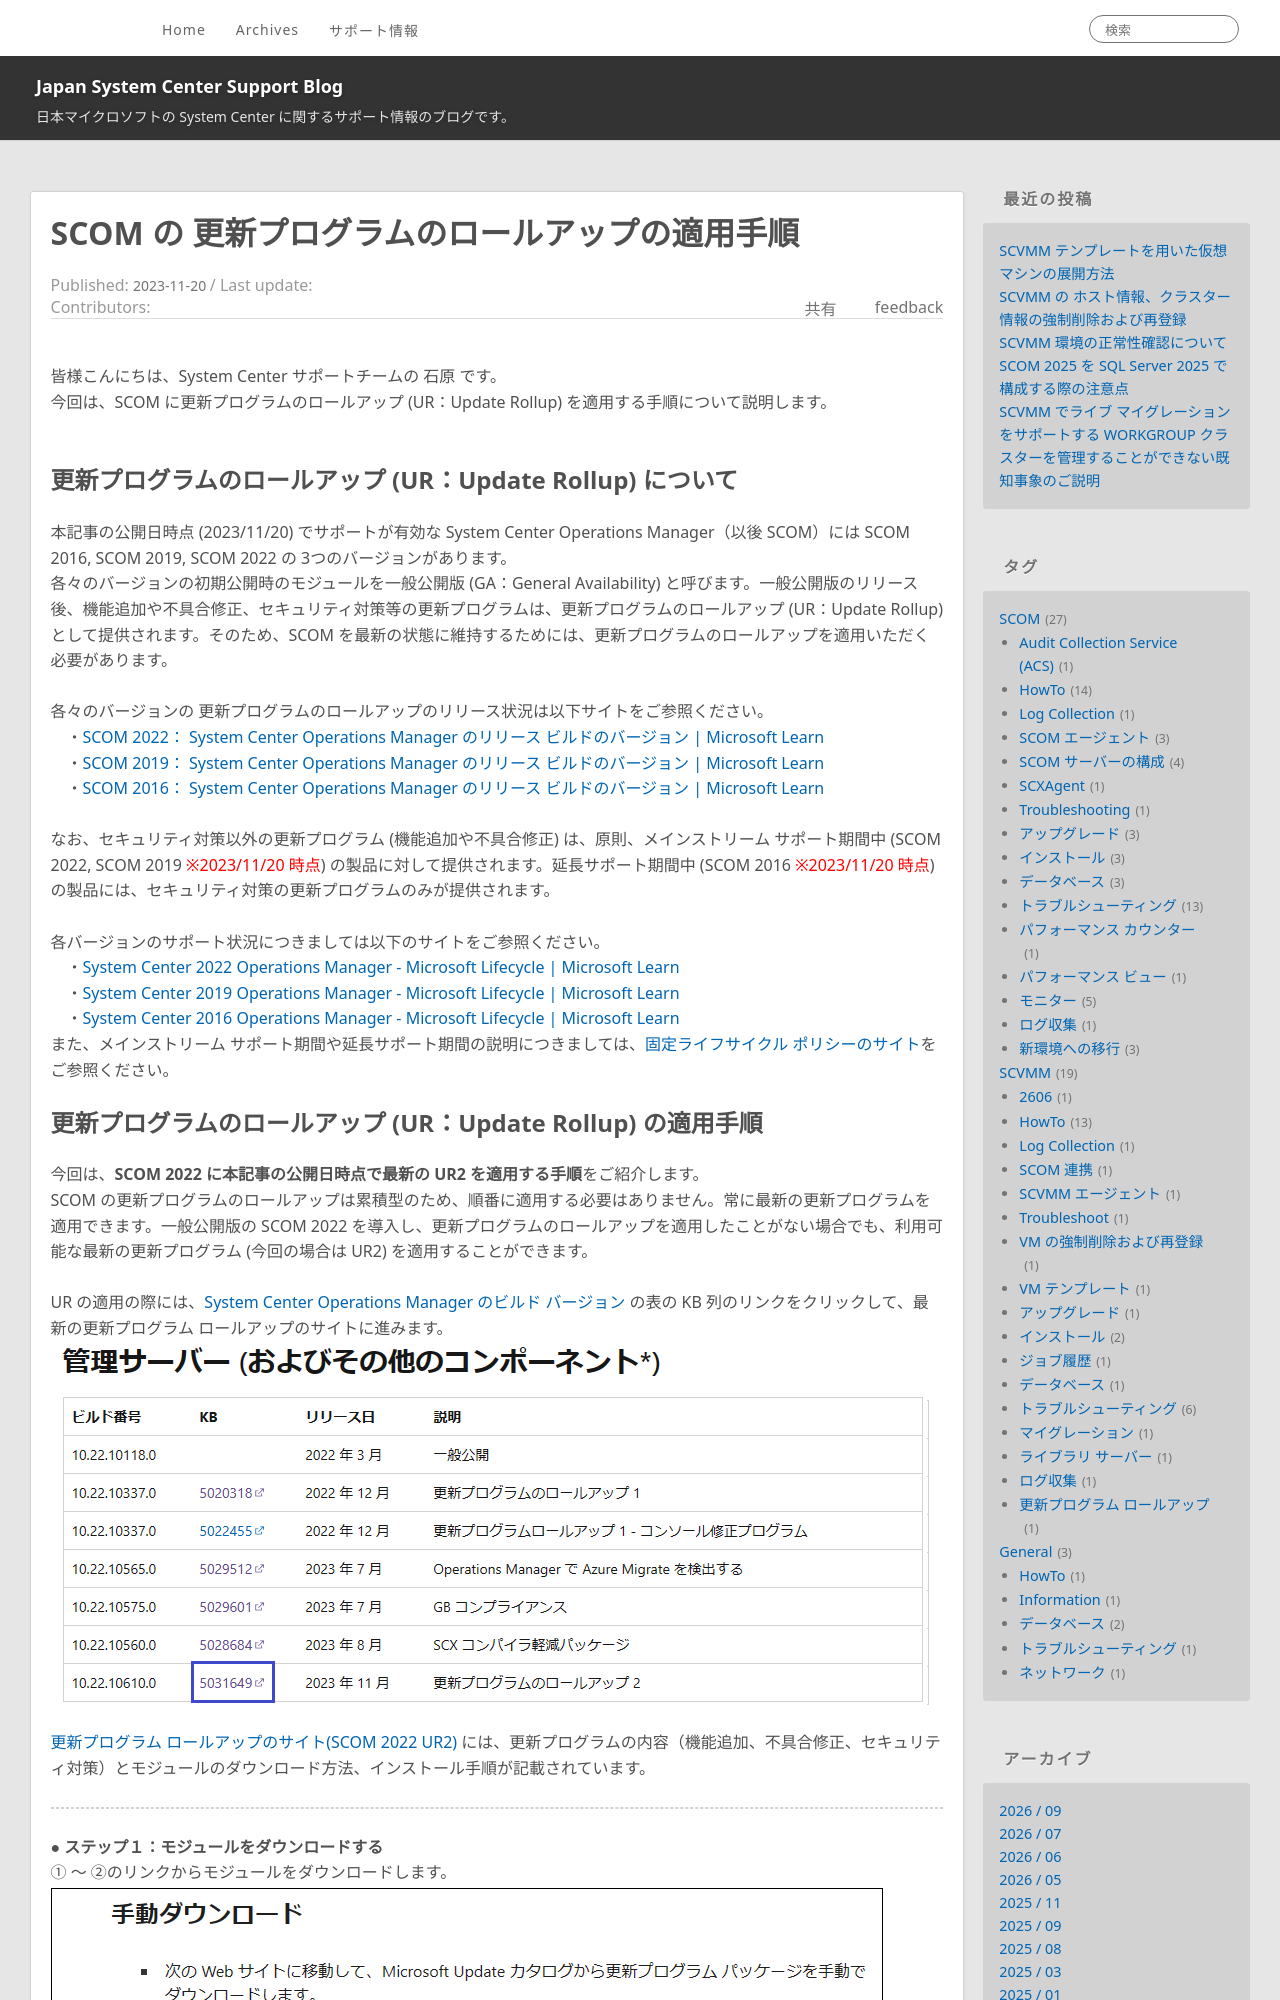

repository: jpsystemcenter/blog · page: SCOM/SCOM_Update_Rollup/index.html · generator: jekyll

---
title: SCOM の 更新プログラムのロールアップの適用手順
date: 2023-11-20 14:00:00
tags:
  - SCOM サーバーの構成
  - 更新プログラム ロールアップ
  - HowTo
  - インストール
  - アップグレード
---

皆様こんにちは、System Center サポートチームの 石原 です。 
今回は、SCOM に更新プログラムのロールアップ (UR：Update Rollup) を適用する手順について説明します。
<br>

<!-- more -->
